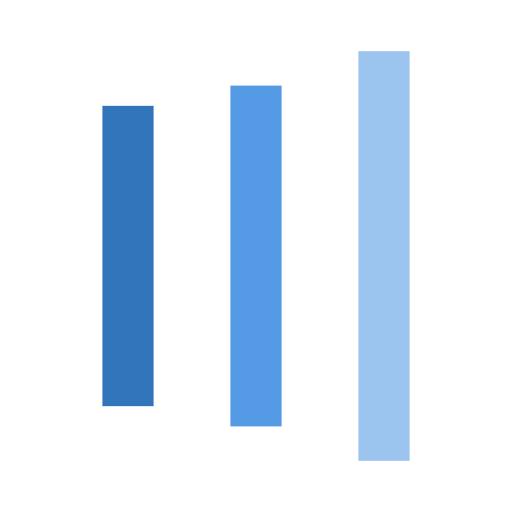
t = 0.00 s
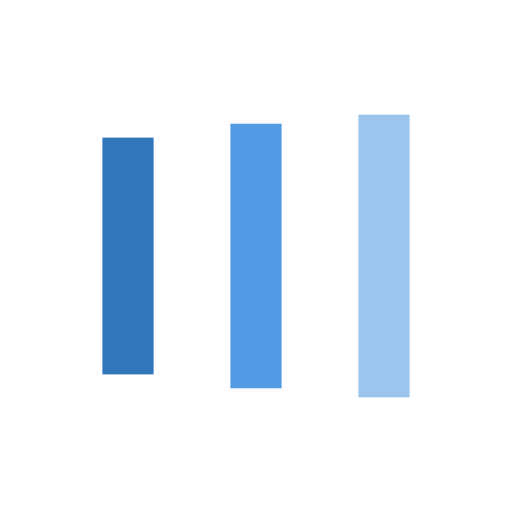
t = 0.13 s
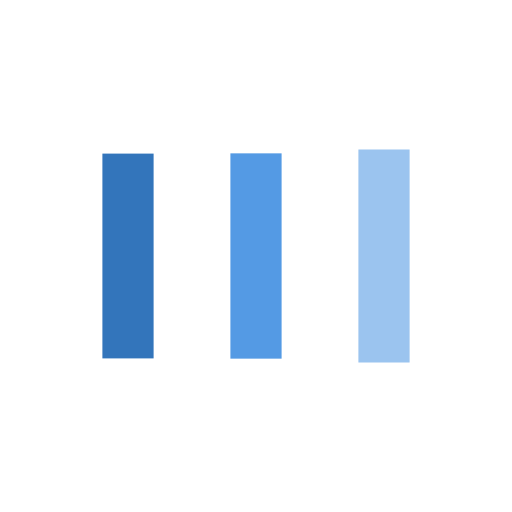
t = 0.38 s
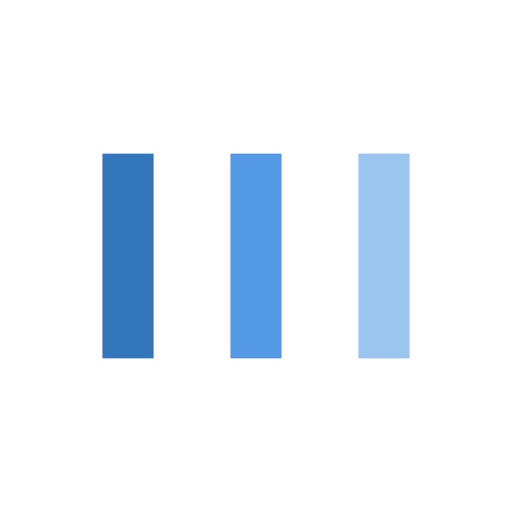
t = 0.50 s
t = 0.63 s: frame unchanged from t = 0.50 s, image omitted
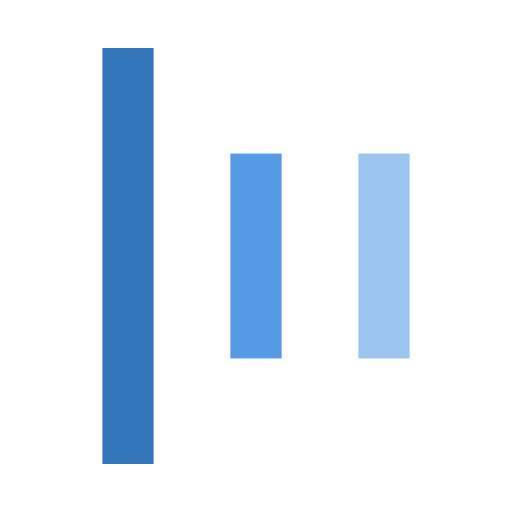
t = 0.88 s

The animated SVG that drew these frames (rendered in a browser with its animation timeline set to each time). Animation: 6 SMIL elements (animate=6); one cycle of 1.00 s, repeats indefinitely.

<svg width="200px"  height="200px"  xmlns="http://www.w3.org/2000/svg" viewBox="0 0 100 100" preserveAspectRatio="xMidYMid" class="lds-facebook" style="background: none;"><rect ng-attr-x="{{config.x1}}" ng-attr-y="{{config.y}}" ng-attr-width="{{config.width}}" ng-attr-height="{{config.height}}" ng-attr-fill="{{config.c1}}" x="20" y="30" width="10" height="40" fill="#3375bb"><animate attributeName="y" calcMode="spline" values="-10;30;30" keyTimes="0;0.5;1" dur="1" keySplines="0 0.5 0.5 1;0 0.5 0.5 1" begin="-0.2s" repeatCount="indefinite"></animate><animate attributeName="height" calcMode="spline" values="120;40;40" keyTimes="0;0.5;1" dur="1" keySplines="0 0.5 0.5 1;0 0.5 0.5 1" begin="-0.2s" repeatCount="indefinite"></animate></rect><rect ng-attr-x="{{config.x2}}" ng-attr-y="{{config.y}}" ng-attr-width="{{config.width}}" ng-attr-height="{{config.height}}" ng-attr-fill="{{config.c2}}" x="45" y="30" width="10" height="40" fill="#549ae4"><animate attributeName="y" calcMode="spline" values="0;30;30" keyTimes="0;0.5;1" dur="1" keySplines="0 0.5 0.5 1;0 0.5 0.5 1" begin="-0.1s" repeatCount="indefinite"></animate><animate attributeName="height" calcMode="spline" values="100;40;40" keyTimes="0;0.5;1" dur="1" keySplines="0 0.5 0.5 1;0 0.5 0.5 1" begin="-0.1s" repeatCount="indefinite"></animate></rect><rect ng-attr-x="{{config.x3}}" ng-attr-y="{{config.y}}" ng-attr-width="{{config.width}}" ng-attr-height="{{config.height}}" ng-attr-fill="{{config.c3}}" x="70" y="30" width="10" height="40" fill="#9bc4ef"><animate attributeName="y" calcMode="spline" values="10;30;30" keyTimes="0;0.5;1" dur="1" keySplines="0 0.5 0.5 1;0 0.5 0.5 1" begin="0s" repeatCount="indefinite"></animate><animate attributeName="height" calcMode="spline" values="80;40;40" keyTimes="0;0.5;1" dur="1" keySplines="0 0.5 0.5 1;0 0.5 0.5 1" begin="0s" repeatCount="indefinite"></animate></rect></svg>